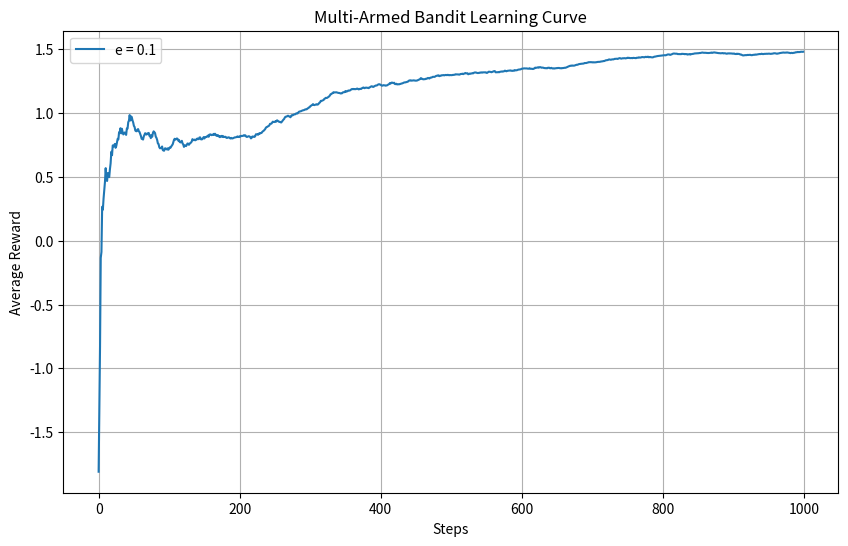

The matplotlib source for this figure:
import numpy as np 
import matplotlib.pyplot as plt

#setting up environment
k = 10 #number of arms 
steps = 1000
epsilon = 0.1
#generate the true hidden probabilities / rewards signal for each arm
true_action_values = np.random.normal(0,1, k)
#q value analysis (agent's memeory)
q_values = np.zeros(k) #value of each arm
action_counts = np.zeros(k) # Number of times each arm was pulled

# Reward tracking
rewards_history = np.zeros(steps)

for i in range (steps):
    #tast 1 : Action selection (epsilon-greedy).
    if np.random.rand() < epsilon:
        action = np.random.randint(0,k) #exploration(10%)
    else:
        action = np.argmax(q_values) #exploitation(90%)
    
    #Task 2: pull the arm and observe reward
    reward = np.random.normal(true_action_values[action],1) 

    #Task 3: Update agent's memory (Q-values)
    action_counts[action] += 1 
    n = action_counts[action]
    #incremental update formula 
    old_value = q_values[action]
    new_value = old_value + (1/n) * (reward-old_value)
    q_values[action] = new_value 
    # Reward tracking
    rewards_history[i] = reward 

#Using avg revards for better plotting
cumulative_average = np.cumsum(rewards_history)/(np.arange(1,steps+1))
# Print results
print("True action values:", true_action_values)
print("Estimated action values:", q_values)

# Task 4: Plotting Graph
# Graph plotting
plt.figure(figsize=(10, 6))
plt.plot(cumulative_average, label=f"e = {epsilon}")
plt.xlabel("Steps")
plt.ylabel("Average Reward")
plt.title("Multi-Armed Bandit Learning Curve")
plt.legend()
plt.grid(True)
plt.show()
